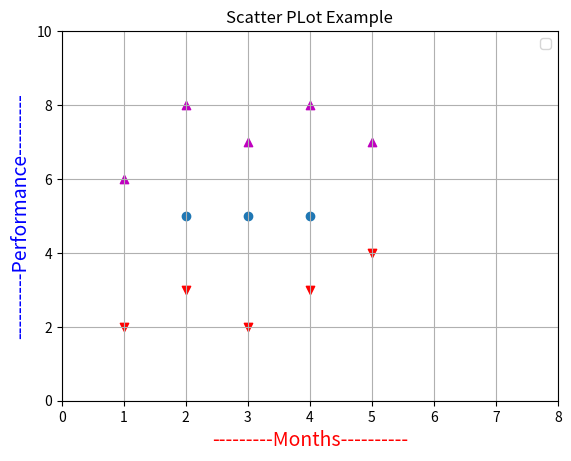

Here is the Python script that generated this plot:
import matplotlib.pyplot as plt
x1=[2,3,4]
y1=[5,5,5]
x2=[1,2,3,4,5]
y2=[2,3,2,3,4]
x3=[1,2,3,4,5]
y3=[6,8,7,8,7]
plt.scatter(x1,y1)
plt.scatter(x2,y2,marker='v',color='r')
plt.scatter(x3,y3,marker='^',color='m')
plt.title("Scatter PLot Example")
plt.xlabel("---------Months----------", fontsize=14, color='red')
plt.ylabel("----------Performance---------", fontsize=14, color='blue')
plt.legend()
plt.axis([0,8,0,10])
plt.grid(True)
#plt.annotate('Square of 5', xytext=(3,40), xy=(5,25),arrowprops=dict(facecolor='black',shrink=.1))
#plt.legend(loc="upper left")
plt.show()